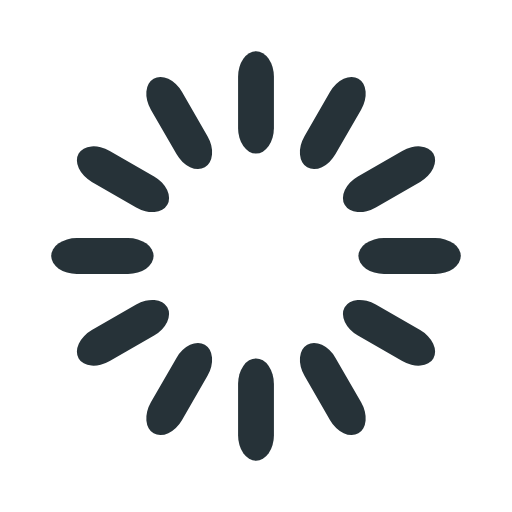
t = 0.00 s
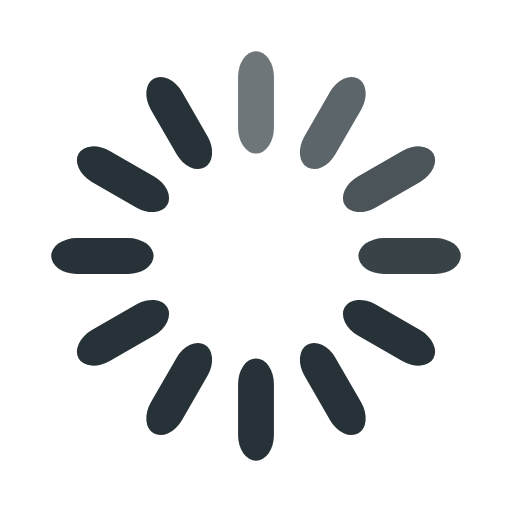
t = 0.33 s
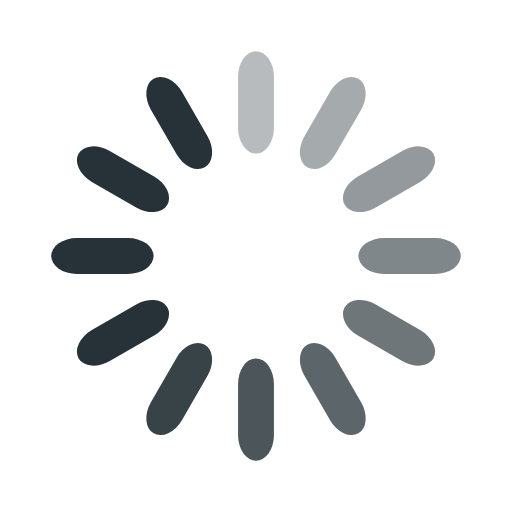
t = 0.67 s
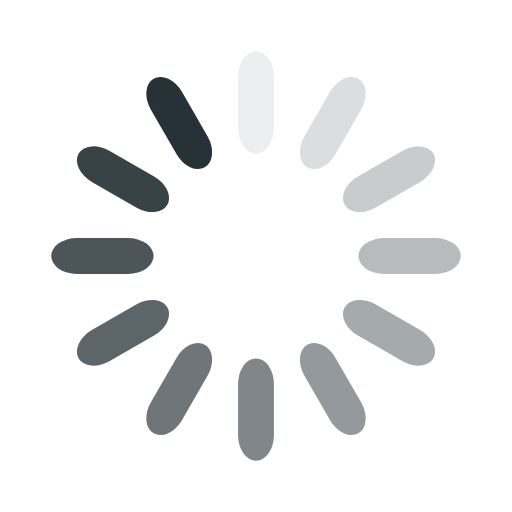
t = 0.92 s
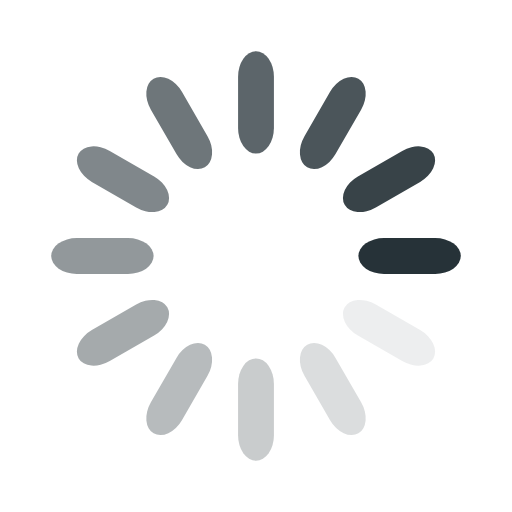
t = 1.25 s
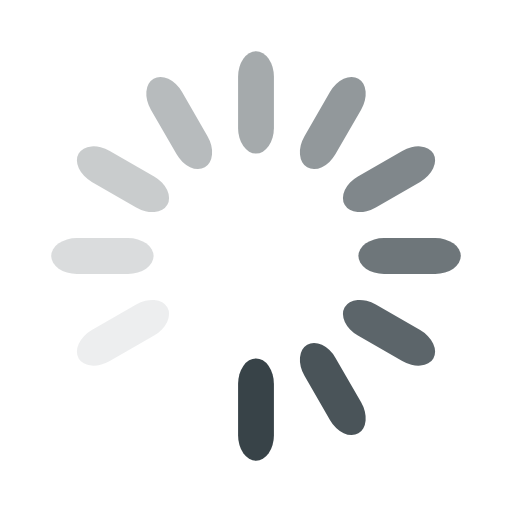
t = 1.58 s

The animated SVG that drew these frames (rendered in a browser with its animation timeline set to each time). Animation: 12 SMIL elements (animate=12); one cycle of 1.92 s, repeats indefinitely.

<svg width='120px' height='120px' xmlns="http://www.w3.org/2000/svg" viewBox="0 0 100 100" preserveAspectRatio="xMidYMid" class="uil-default"><rect x="0" y="0" width="100" height="100" fill="none" class="bk"></rect><rect  x='46.5' y='40' width='7' height='20' rx='5' ry='5' fill='#263238' transform='rotate(0 50 50) translate(0 -30)'>  <animate attributeName='opacity' from='1' to='0' dur='1s' begin='0s' repeatCount='indefinite'/></rect><rect  x='46.5' y='40' width='7' height='20' rx='5' ry='5' fill='#263238' transform='rotate(30 50 50) translate(0 -30)'>  <animate attributeName='opacity' from='1' to='0' dur='1s' begin='0.08333333333333333s' repeatCount='indefinite'/></rect><rect  x='46.5' y='40' width='7' height='20' rx='5' ry='5' fill='#263238' transform='rotate(60 50 50) translate(0 -30)'>  <animate attributeName='opacity' from='1' to='0' dur='1s' begin='0.16666666666666666s' repeatCount='indefinite'/></rect><rect  x='46.5' y='40' width='7' height='20' rx='5' ry='5' fill='#263238' transform='rotate(90 50 50) translate(0 -30)'>  <animate attributeName='opacity' from='1' to='0' dur='1s' begin='0.25s' repeatCount='indefinite'/></rect><rect  x='46.5' y='40' width='7' height='20' rx='5' ry='5' fill='#263238' transform='rotate(120 50 50) translate(0 -30)'>  <animate attributeName='opacity' from='1' to='0' dur='1s' begin='0.3333333333333333s' repeatCount='indefinite'/></rect><rect  x='46.5' y='40' width='7' height='20' rx='5' ry='5' fill='#263238' transform='rotate(150 50 50) translate(0 -30)'>  <animate attributeName='opacity' from='1' to='0' dur='1s' begin='0.4166666666666667s' repeatCount='indefinite'/></rect><rect  x='46.5' y='40' width='7' height='20' rx='5' ry='5' fill='#263238' transform='rotate(180 50 50) translate(0 -30)'>  <animate attributeName='opacity' from='1' to='0' dur='1s' begin='0.5s' repeatCount='indefinite'/></rect><rect  x='46.5' y='40' width='7' height='20' rx='5' ry='5' fill='#263238' transform='rotate(210 50 50) translate(0 -30)'>  <animate attributeName='opacity' from='1' to='0' dur='1s' begin='0.5833333333333334s' repeatCount='indefinite'/></rect><rect  x='46.5' y='40' width='7' height='20' rx='5' ry='5' fill='#263238' transform='rotate(240 50 50) translate(0 -30)'>  <animate attributeName='opacity' from='1' to='0' dur='1s' begin='0.6666666666666666s' repeatCount='indefinite'/></rect><rect  x='46.5' y='40' width='7' height='20' rx='5' ry='5' fill='#263238' transform='rotate(270 50 50) translate(0 -30)'>  <animate attributeName='opacity' from='1' to='0' dur='1s' begin='0.75s' repeatCount='indefinite'/></rect><rect  x='46.5' y='40' width='7' height='20' rx='5' ry='5' fill='#263238' transform='rotate(300 50 50) translate(0 -30)'>  <animate attributeName='opacity' from='1' to='0' dur='1s' begin='0.8333333333333334s' repeatCount='indefinite'/></rect><rect  x='46.5' y='40' width='7' height='20' rx='5' ry='5' fill='#263238' transform='rotate(330 50 50) translate(0 -30)'>  <animate attributeName='opacity' from='1' to='0' dur='1s' begin='0.9166666666666666s' repeatCount='indefinite'/></rect></svg>